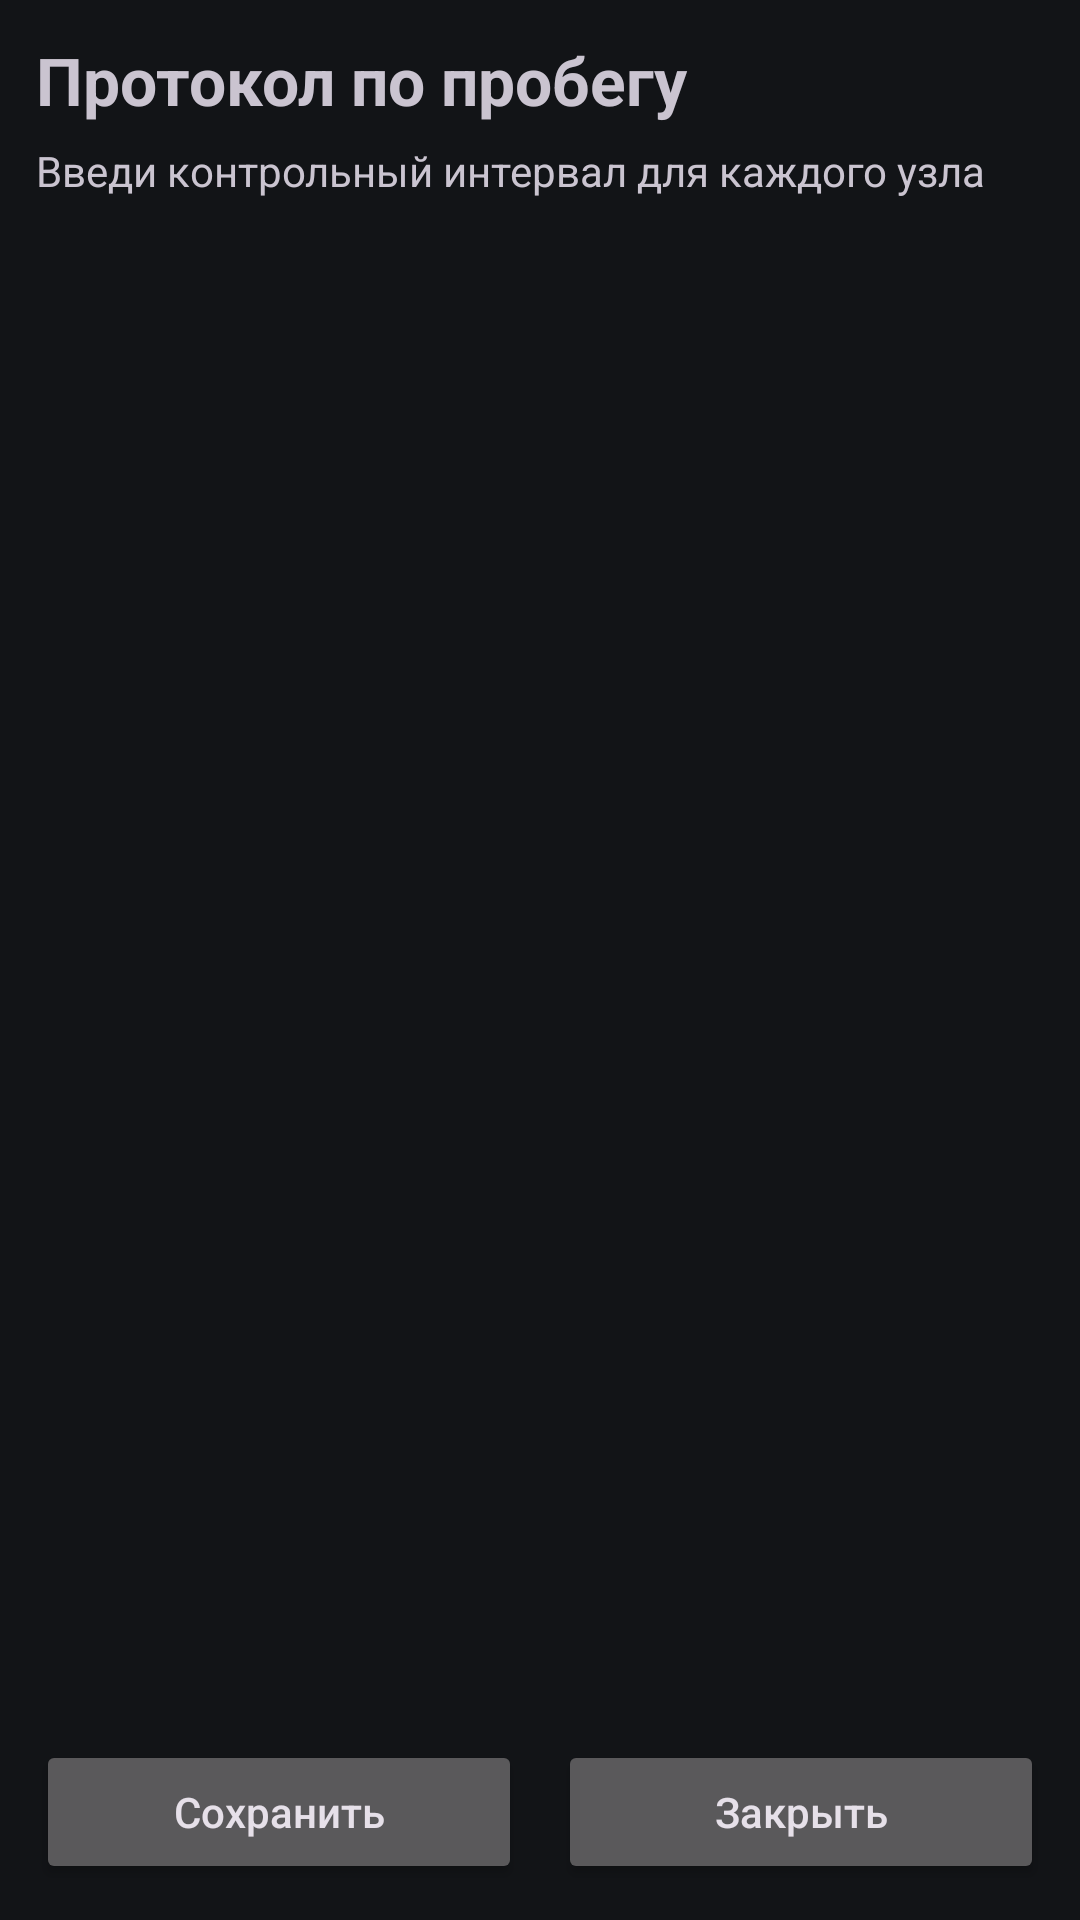

This screen was rendered from an Android layout file. Write that file and the resources it references.
<!-- AndroidManifest.xml: application theme Theme.CarCost -->
<!-- res/layout/activity_mileage_registry.xml -->
<?xml version="1.0" encoding="utf-8"?>
<LinearLayout xmlns:android="http://schemas.android.com/apk/res/android"
    android:layout_width="match_parent"
    android:layout_height="match_parent"
    android:orientation="vertical"
    android:padding="12dp">

    <TextView
        android:id="@+id/tvMileageRegistryTitle"
        android:layout_width="wrap_content"
        android:layout_height="wrap_content"
        android:text="Протокол по пробегу"
        android:textSize="22sp"
        android:textStyle="bold" />

    <TextView
        android:id="@+id/tvMileageRegistrySubtitle"
        android:layout_width="wrap_content"
        android:layout_height="wrap_content"
        android:layout_marginTop="6dp"
        android:text="Введи контрольный интервал для каждого узла"
        android:textSize="14sp" />

    <ScrollView
        android:layout_width="match_parent"
        android:layout_height="0dp"
        android:layout_marginTop="14dp"
        android:layout_weight="1"
        android:scrollbars="vertical">

        <LinearLayout
            android:id="@+id/containerList"
            android:layout_width="match_parent"
            android:layout_height="wrap_content"
            android:orientation="vertical" />
    </ScrollView>

    <LinearLayout
        android:layout_width="match_parent"
        android:layout_height="wrap_content"
        android:layout_marginTop="12dp"
        android:orientation="horizontal"
        android:weightSum="2">

        <Button
            android:id="@+id/btnSaveMileageRegistry"
            android:layout_width="0dp"
            android:layout_height="wrap_content"
            android:layout_marginEnd="6dp"
            android:layout_weight="1"
            android:text="Сохранить"
            android:textAllCaps="false" />

        <Button
            android:id="@+id/btnCloseMileageRegistry"
            android:layout_width="0dp"
            android:layout_height="wrap_content"
            android:layout_marginStart="6dp"
            android:layout_weight="1"
            android:text="Закрыть"
            android:textAllCaps="false" />
    </LinearLayout>

</LinearLayout>
<!-- resources referenced by this layout -->
<resources>
  <style name="Theme.CarCost" parent="Base.Theme.CarCost" />
  <style name="Base.Theme.CarCost" parent="Theme.Material3.Dark.NoActionBar">
          <item name="colorPrimary">@color/top_card_fill</item>
          <item name="android:statusBarColor">@color/top_card_fill</item>
          <item name="android:windowLightStatusBar">false</item>
          <item name="android:navigationBarColor">@android:color/black</item>
          <item name="android:windowBackground">@color/screen_background</item>
      </style>
  <color name="top_card_fill">#4A90E2</color>
  <color name="screen_background">#121417</color>
</resources>
